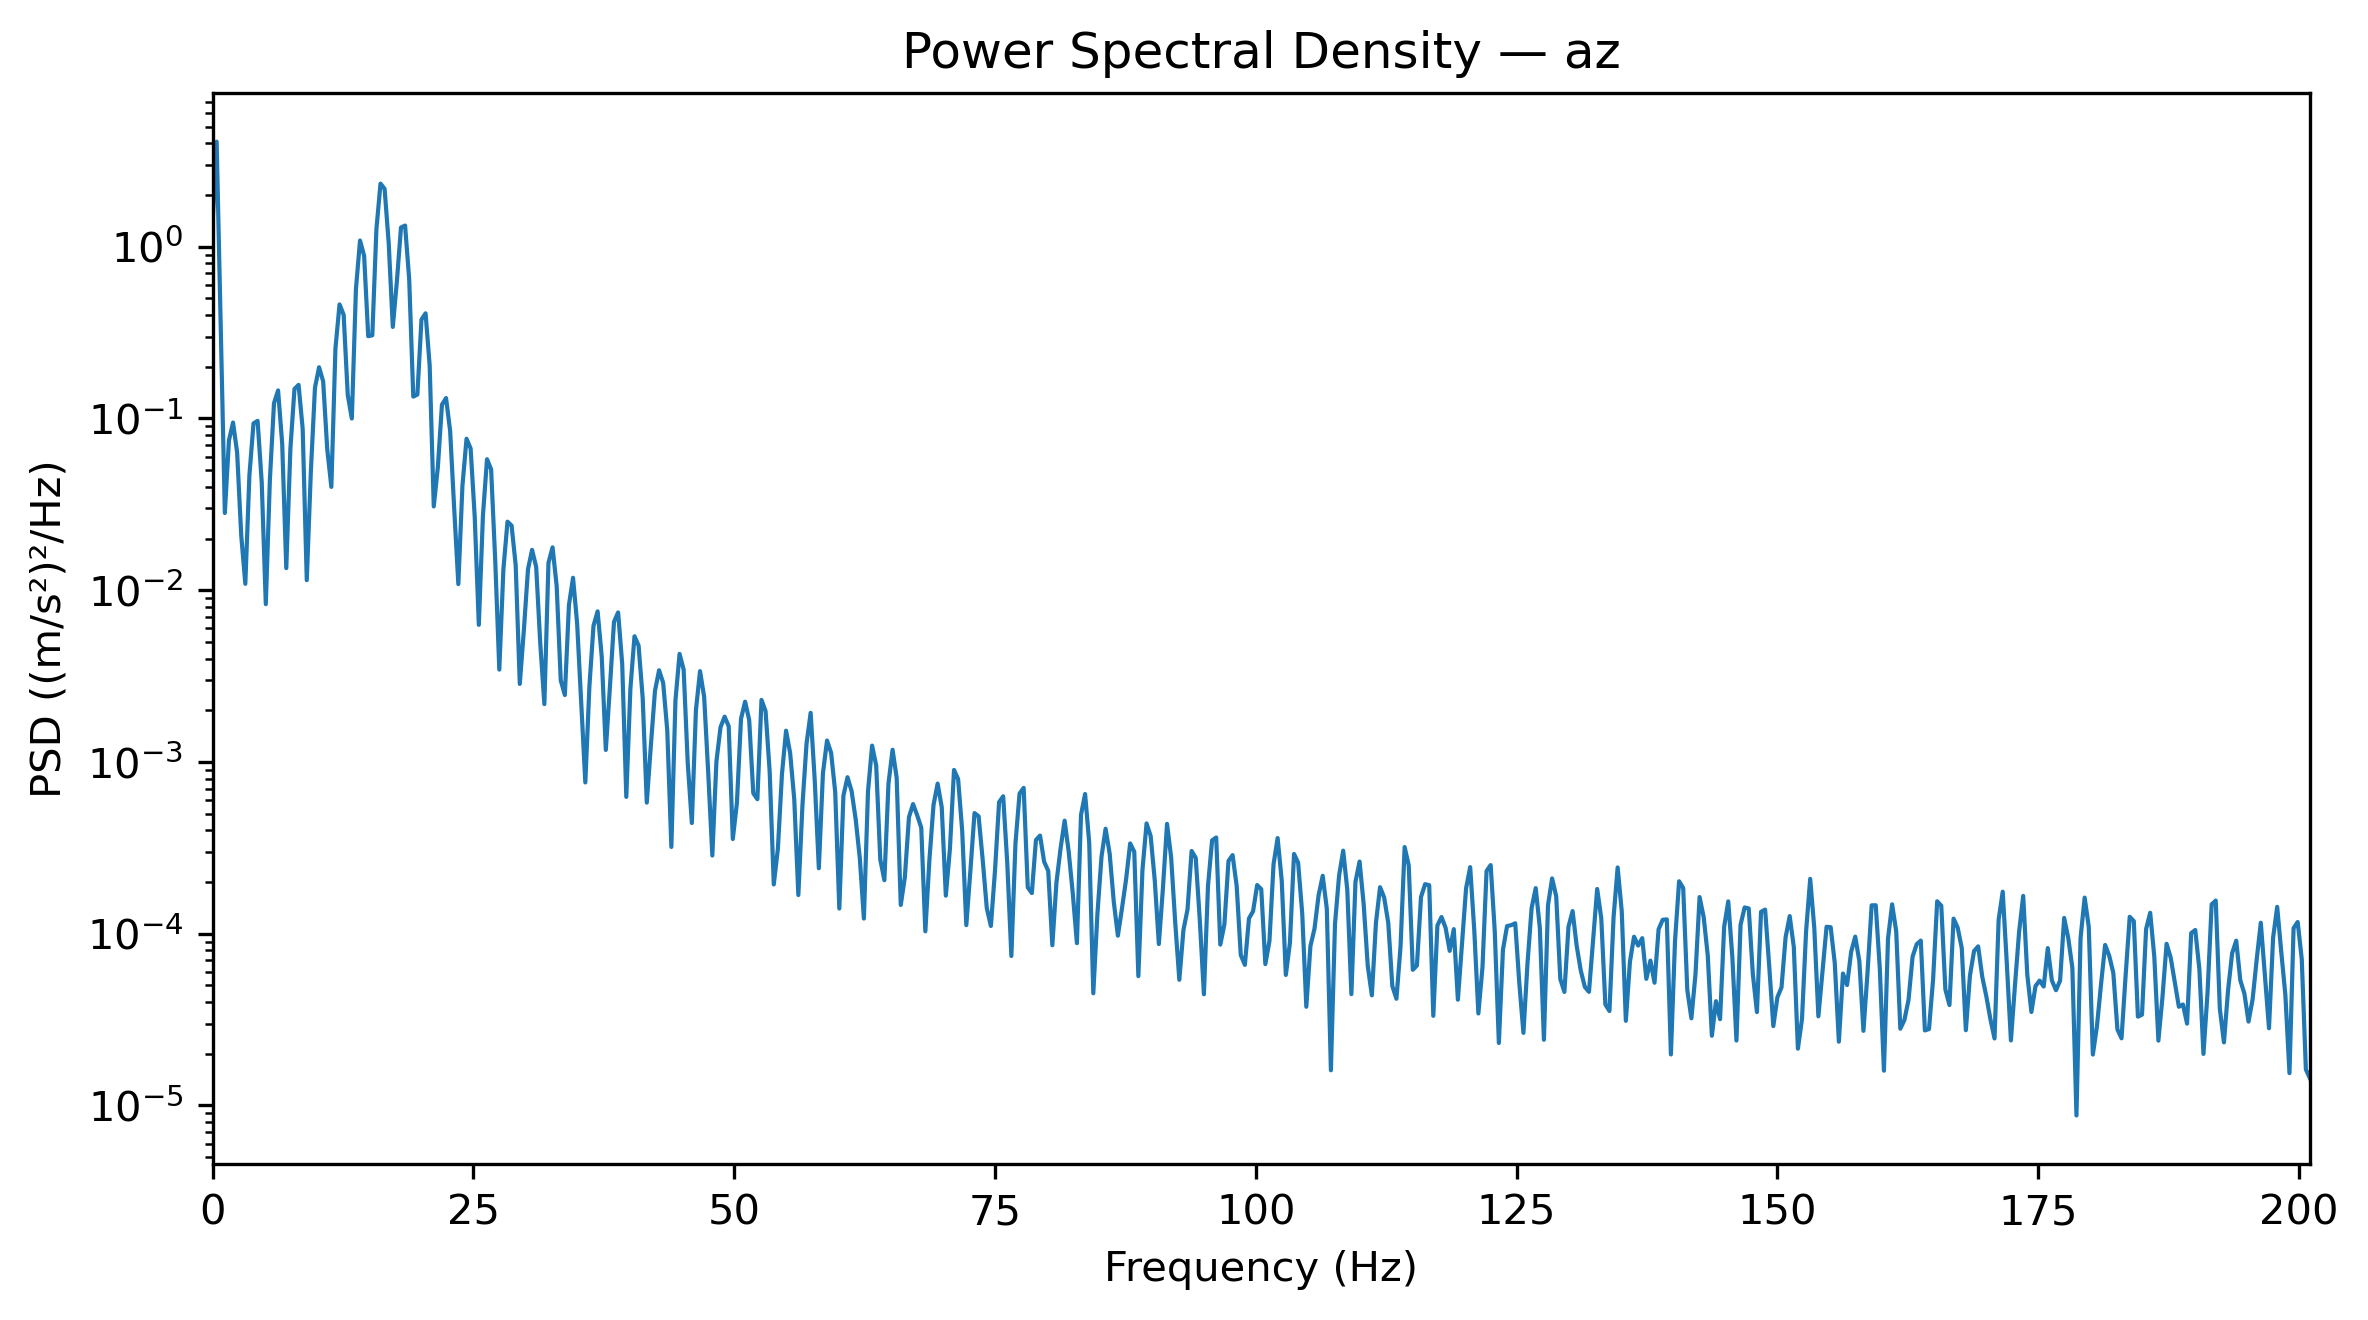

Values plotted in this chart, from the file beside it:
Frequency_Hz, PSD_(m_s2)^2_per_Hz
0.0, 1.36
0.3927, 4.09
0.7854, 0.3374
1.178, 0.02817
1.571, 0.07442
1.963, 0.09478
2.356, 0.06336
2.749, 0.02088
3.141, 0.0109
3.534, 0.04687
3.927, 0.09366
4.319, 0.09687
4.712, 0.04267
5.105, 0.008295
5.497, 0.04422
5.89, 0.1227
6.283, 0.1456
6.675, 0.07131
7.068, 0.01345
7.461, 0.06652
7.854, 0.1486
8.246, 0.1569
8.639, 0.08713
9.032, 0.01144
9.424, 0.04936
9.817, 0.151
10.21, 0.1988
10.6, 0.1646
10.99, 0.06613
11.39, 0.03996
11.78, 0.2558
12.17, 0.4617
12.57, 0.402
12.96, 0.1376
13.35, 0.09995
13.74, 0.5659
14.14, 1.087
14.53, 0.8868
14.92, 0.3015
15.31, 0.305
15.71, 1.265
16.1, 2.332
16.49, 2.173
16.89, 1.052
17.28, 0.3413
17.67, 0.6296
18.06, 1.294
18.46, 1.329
18.85, 0.6485
19.24, 0.1341
19.63, 0.1379
20.03, 0.377
20.42, 0.4096
20.81, 0.2041
21.2, 0.03075
21.6, 0.05208
21.99, 0.1203
22.38, 0.1316
22.78, 0.08451
23.17, 0.02947
... 453 more rows
